The GitHub repository annisarskyr/passionfruit contains a labelled image folder "image" with 3 categories: nearly ripe, ripe, unripe. Examples follow, each with its label.

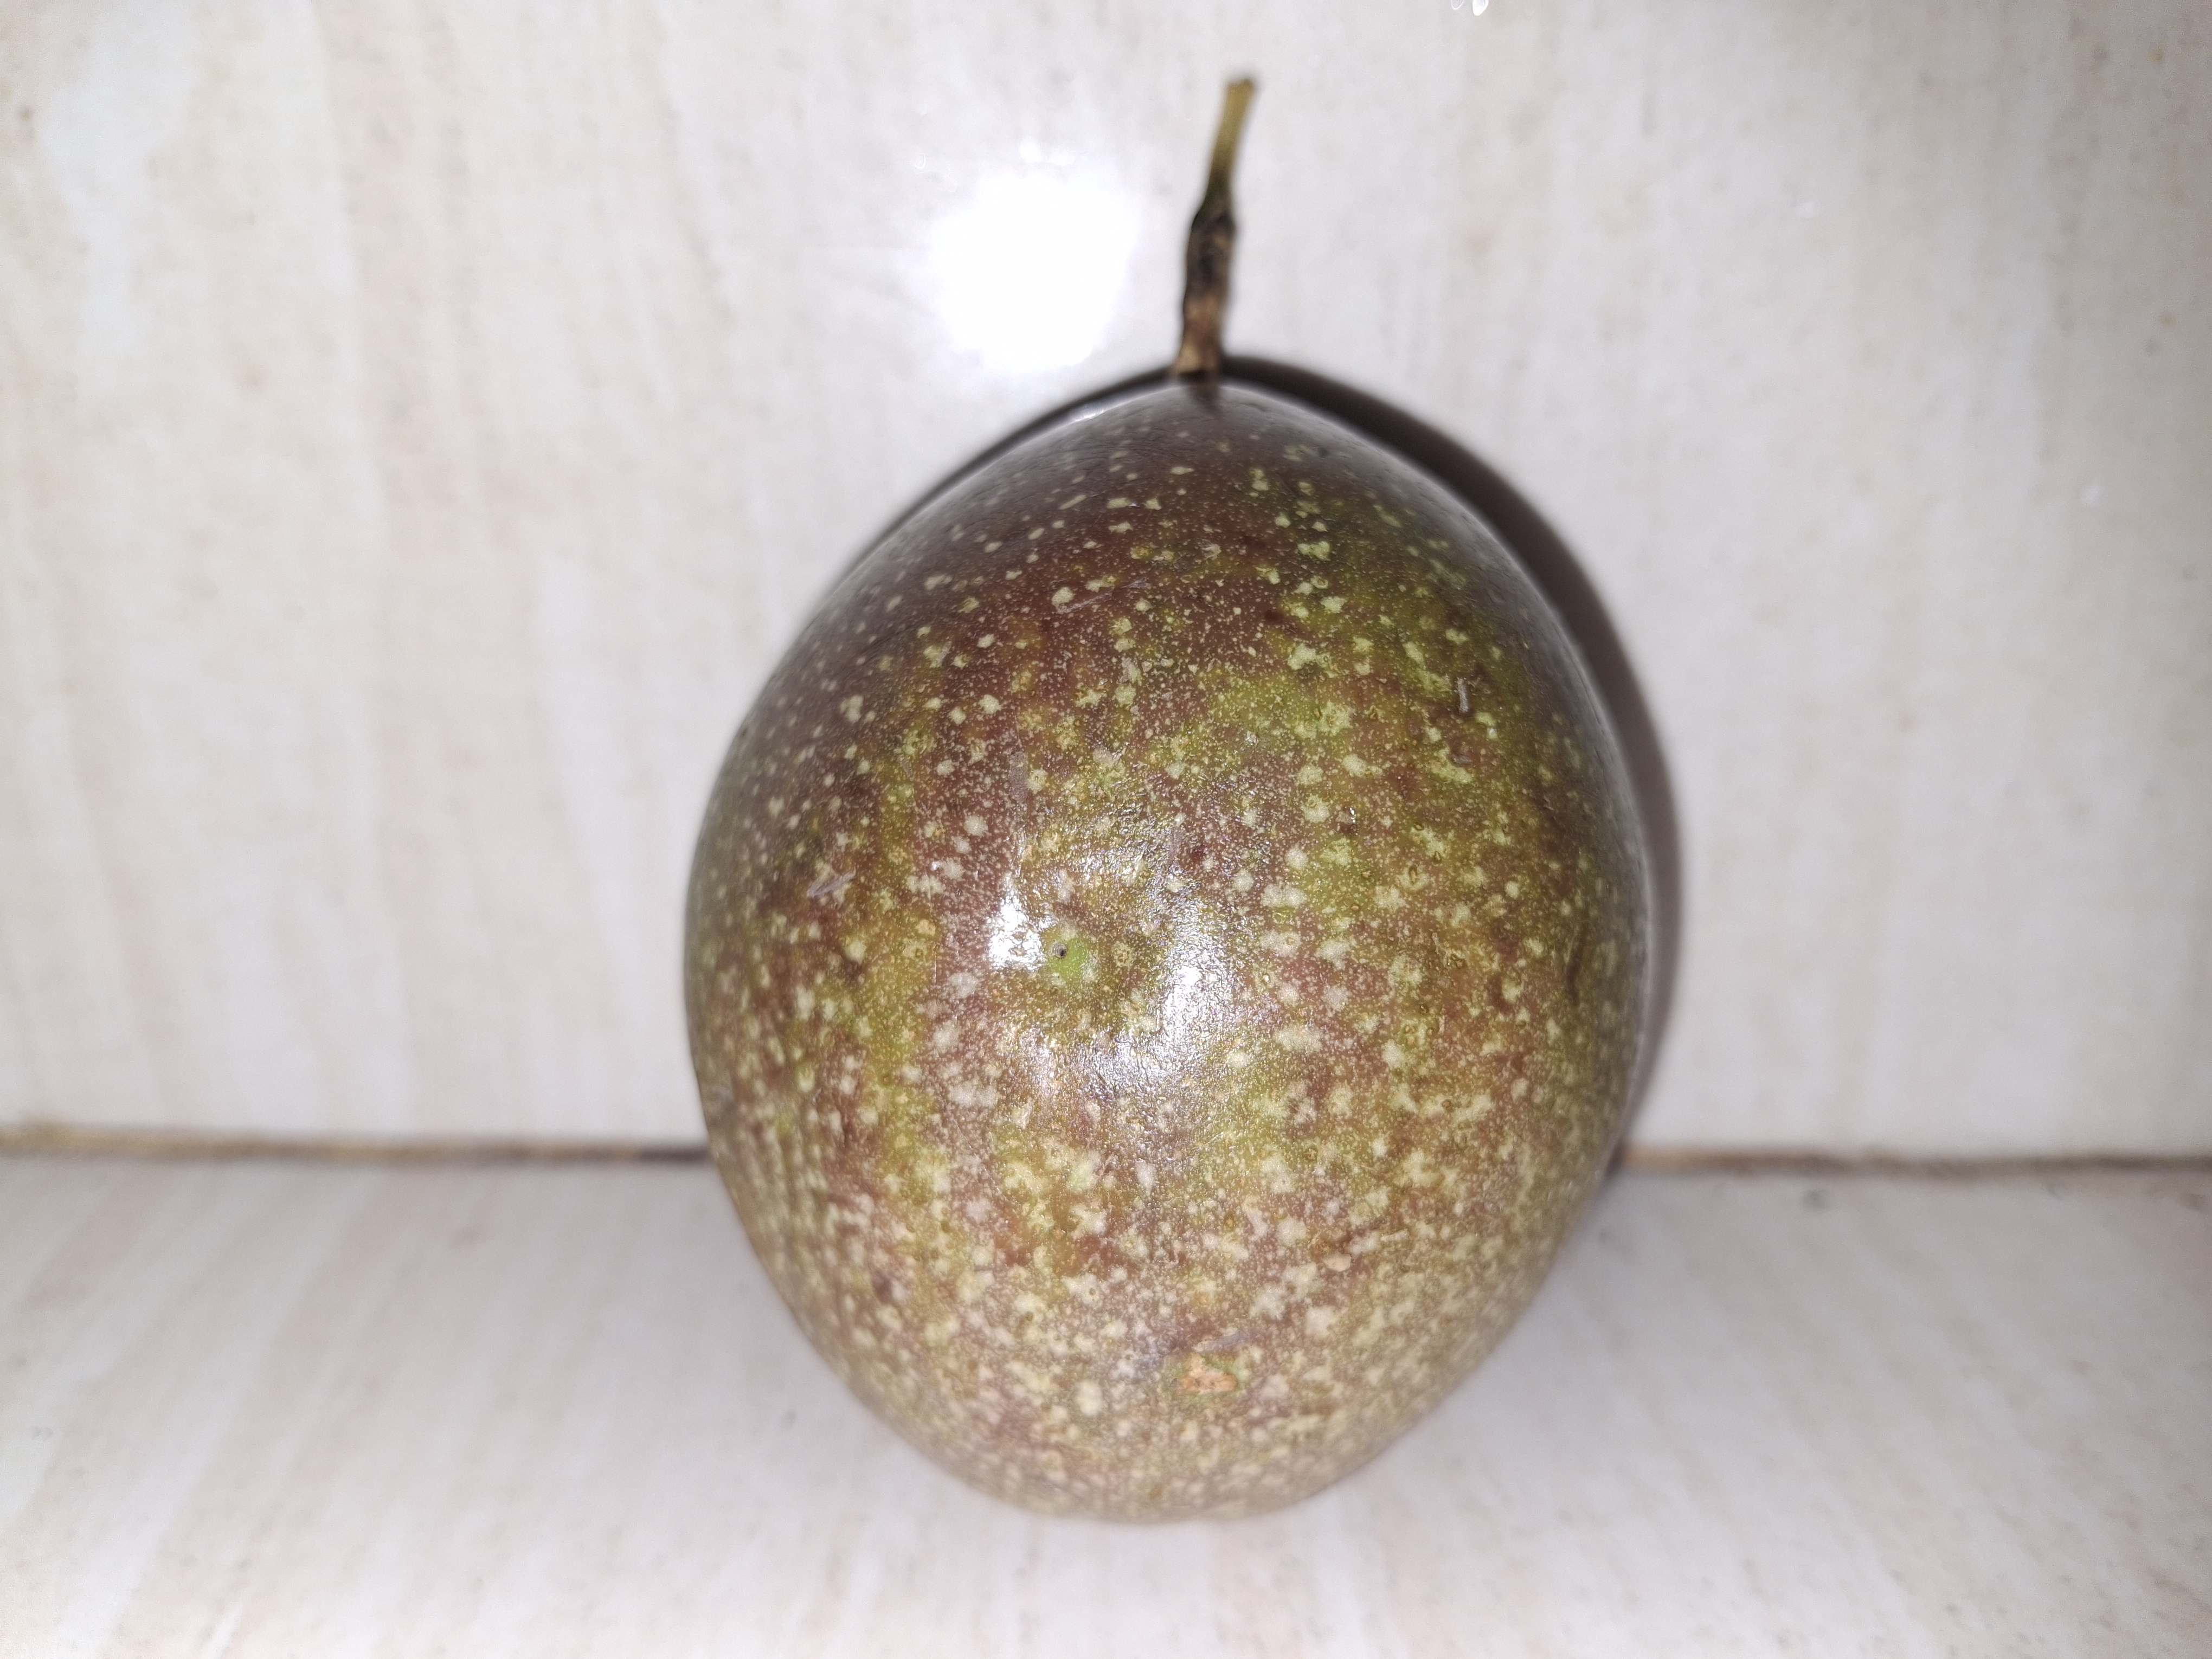
Label: nearly ripe

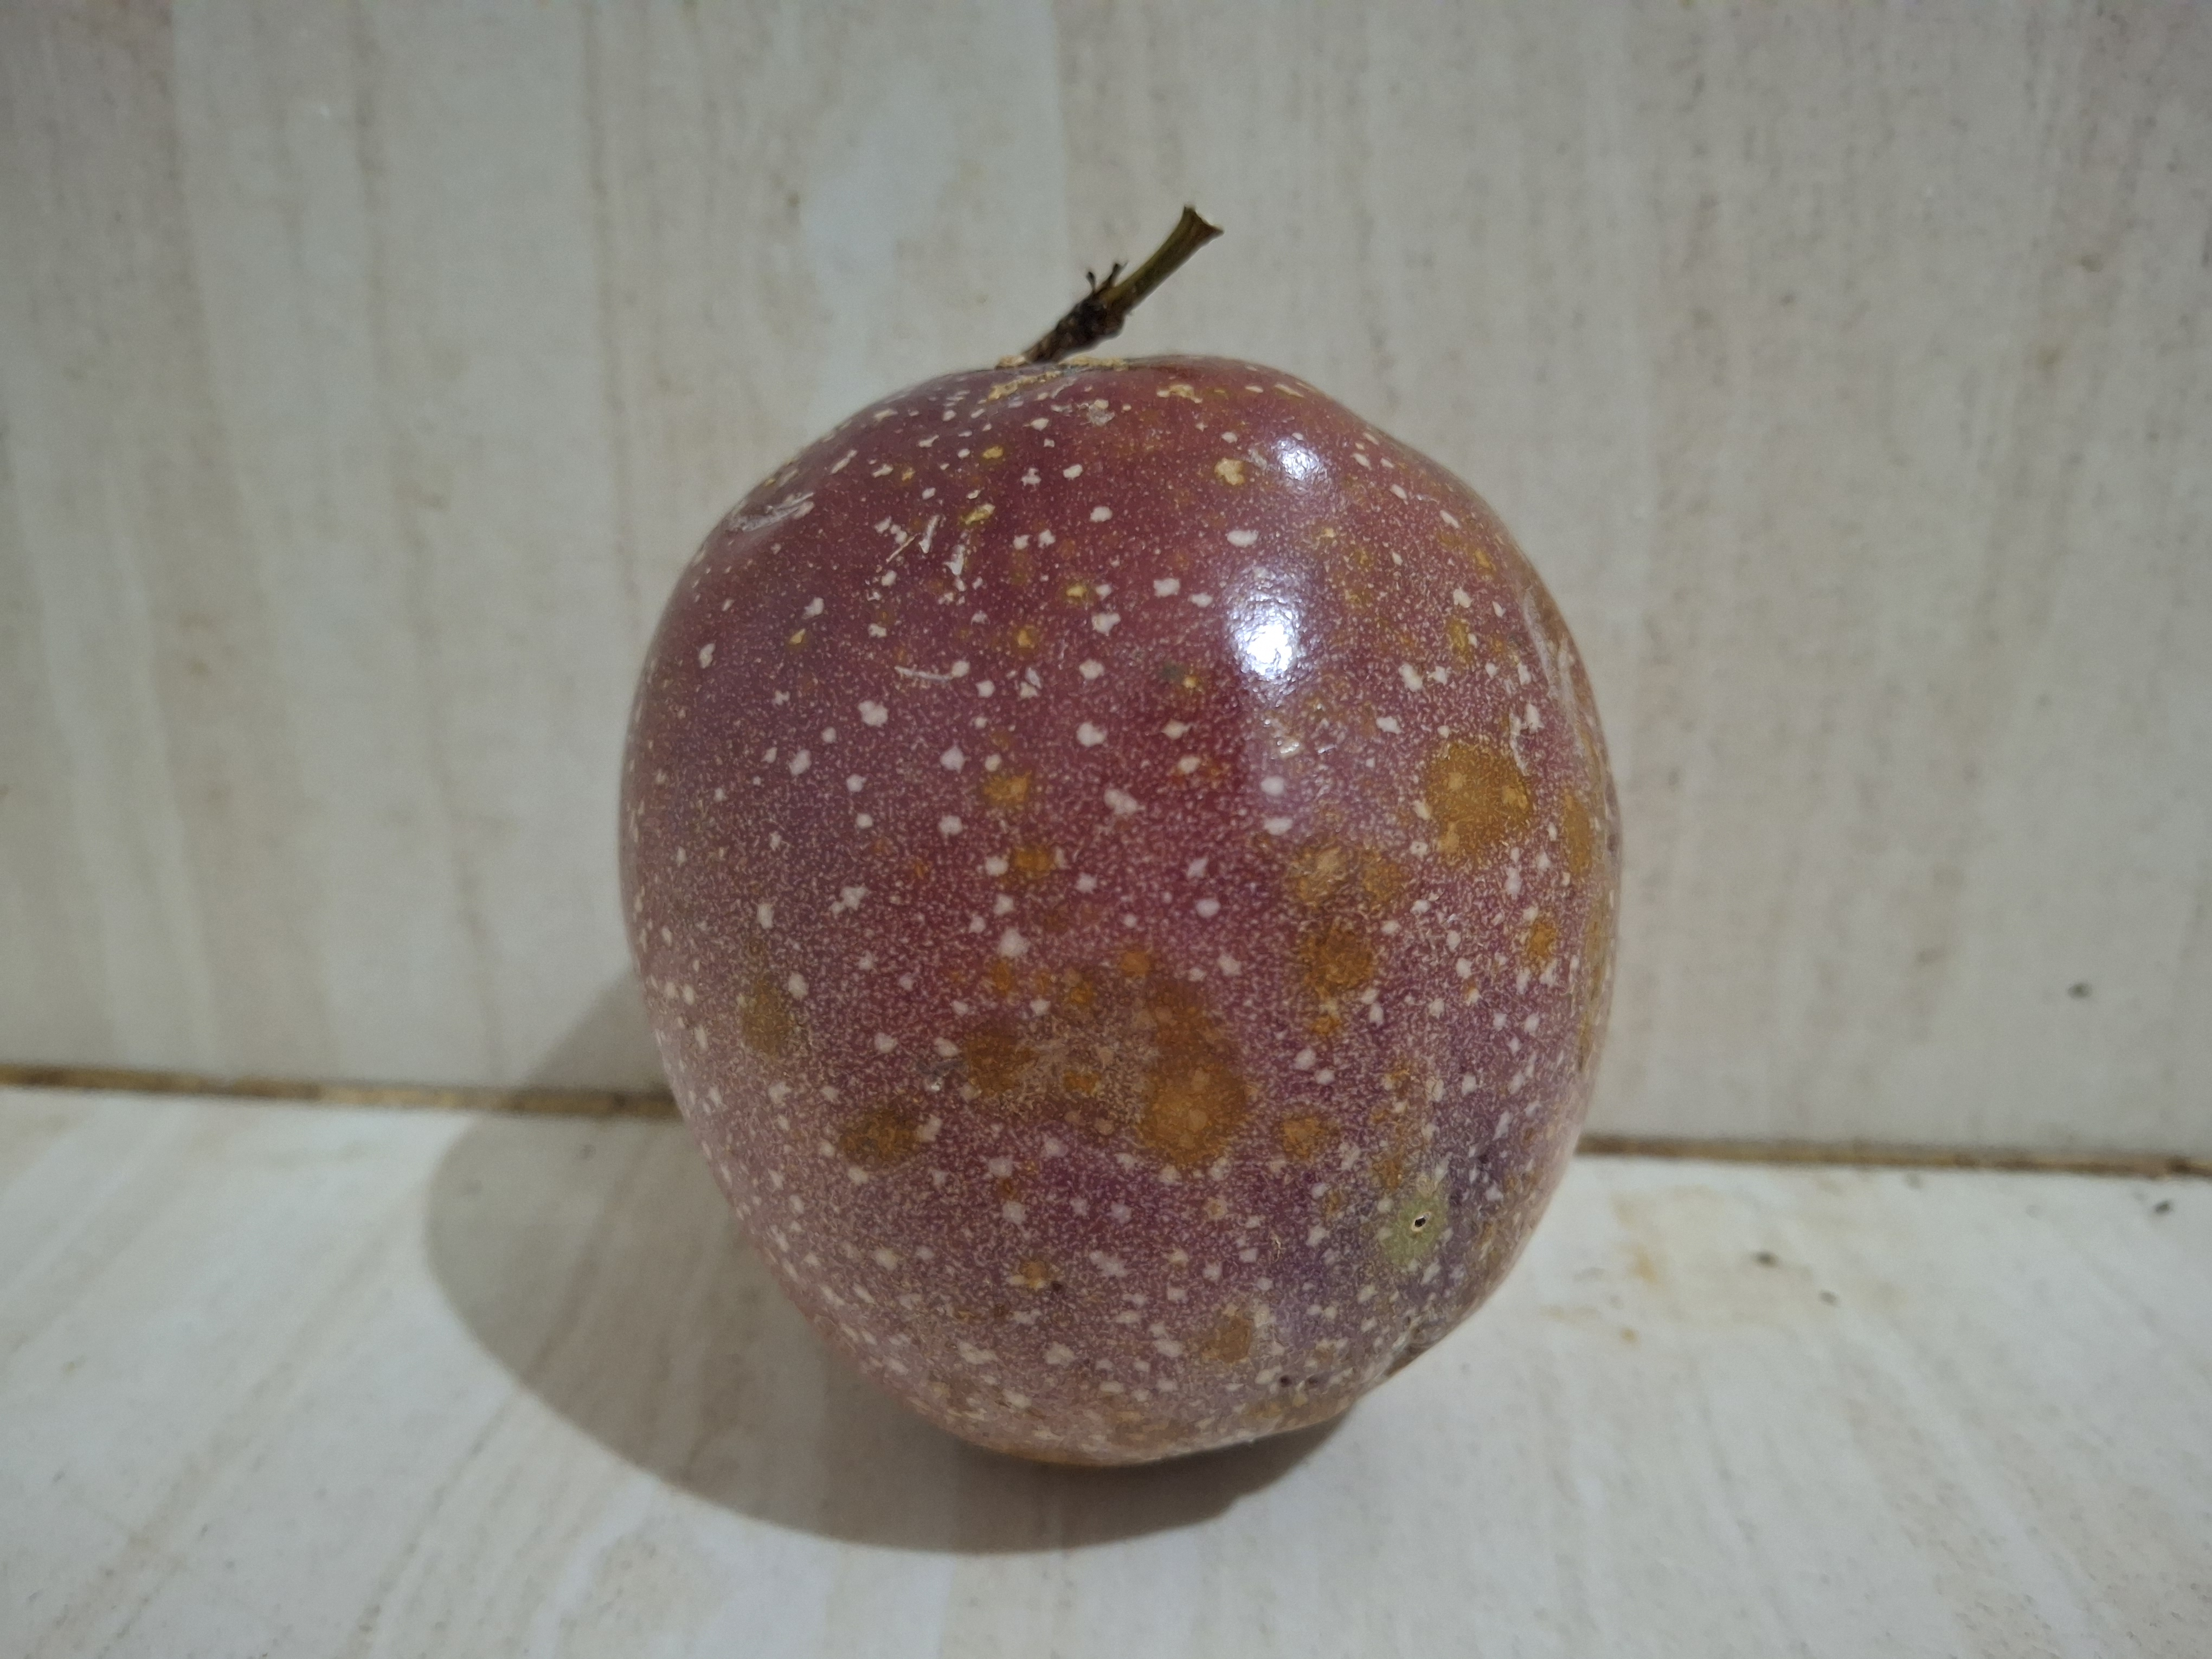
Label: ripe

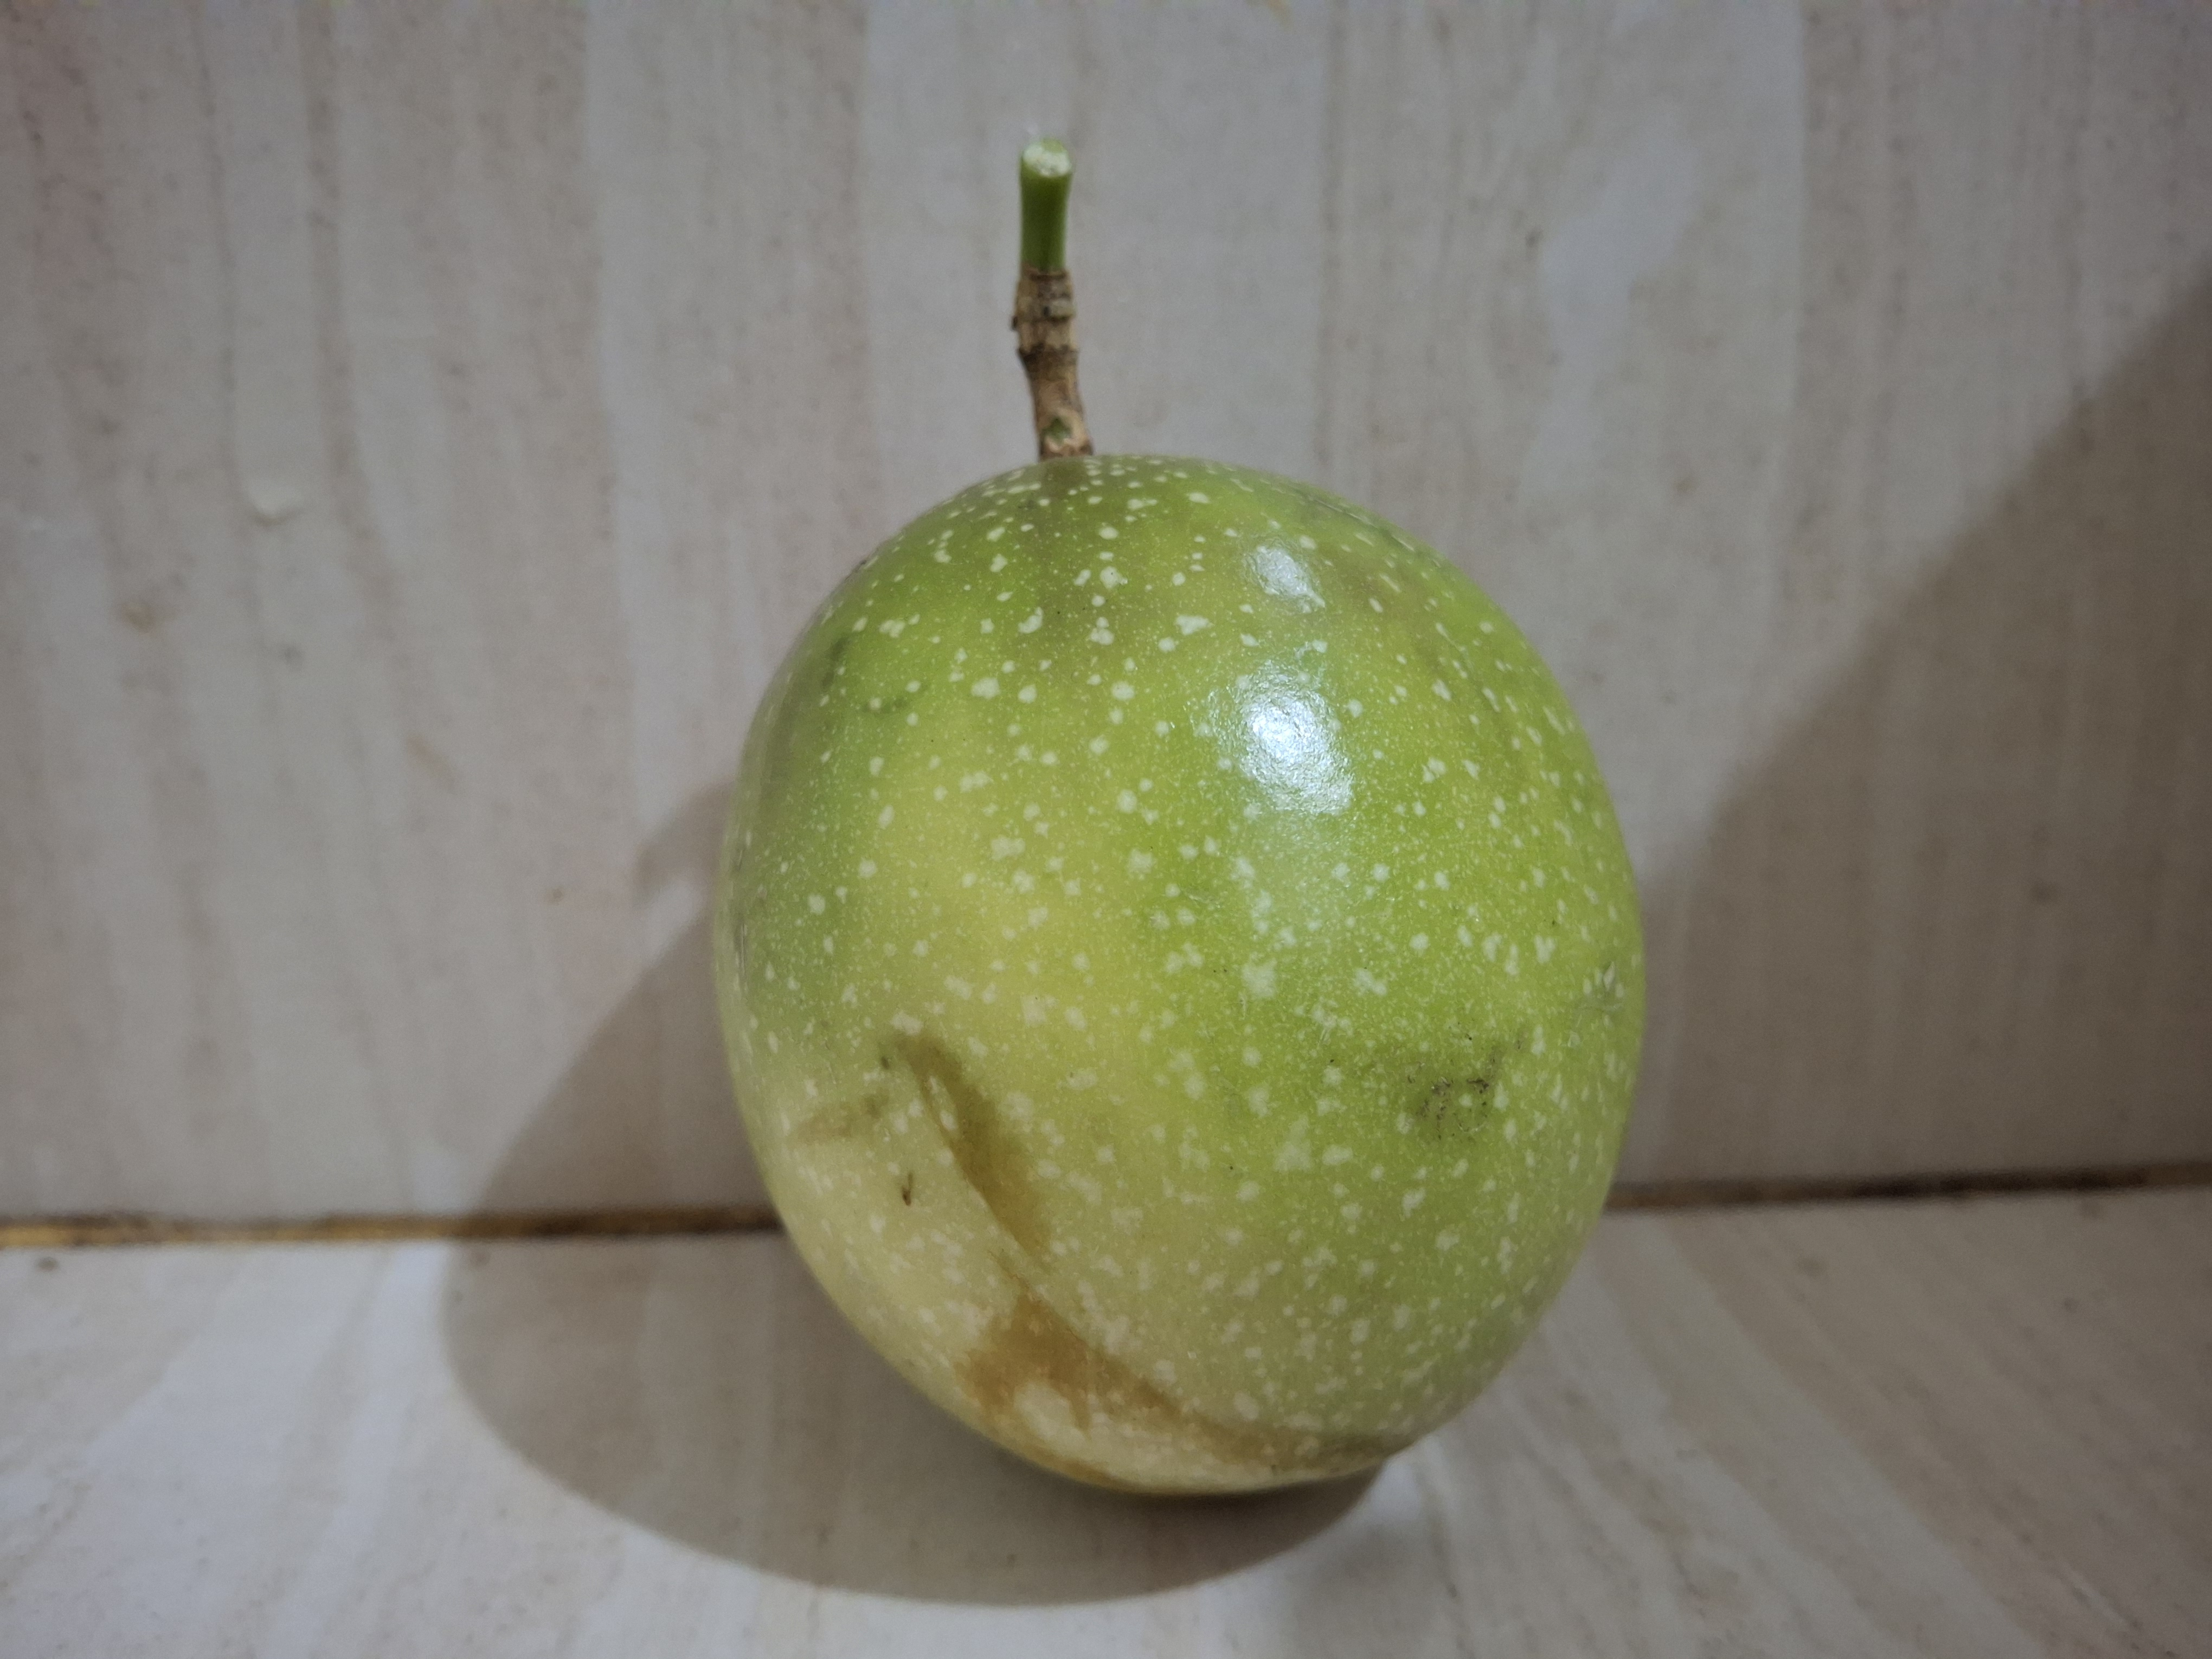
Label: unripe

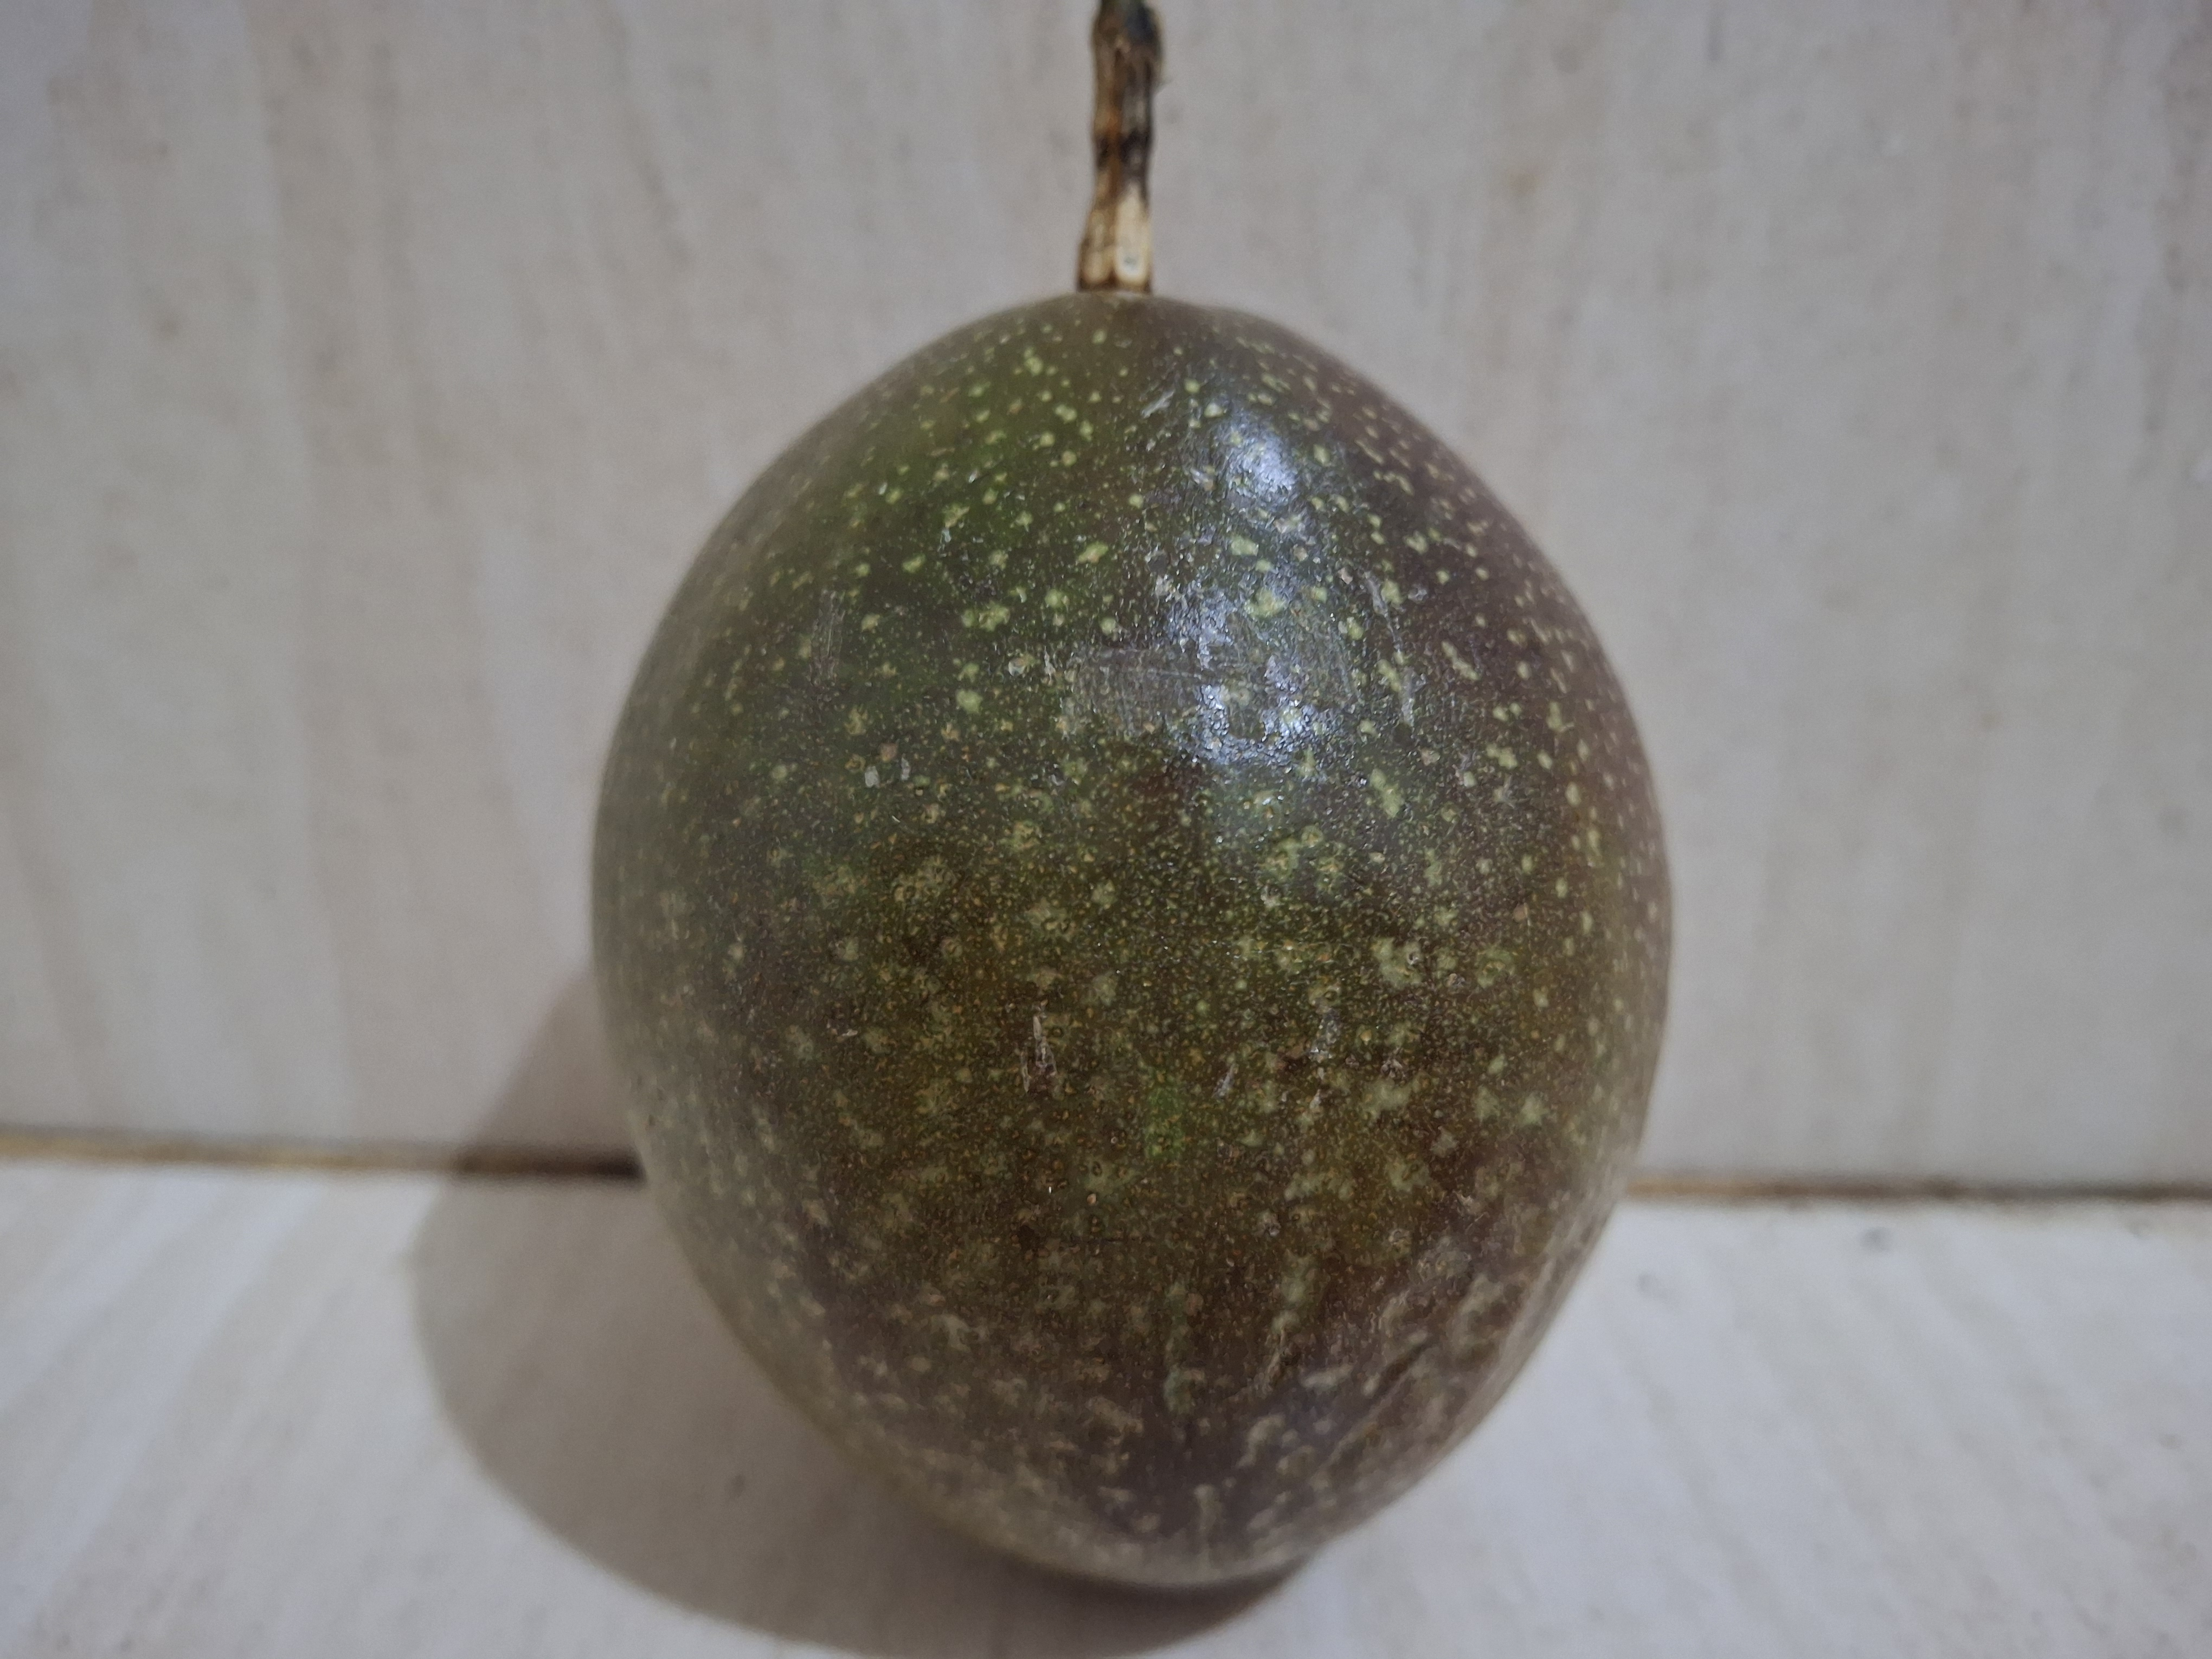
Label: nearly ripe

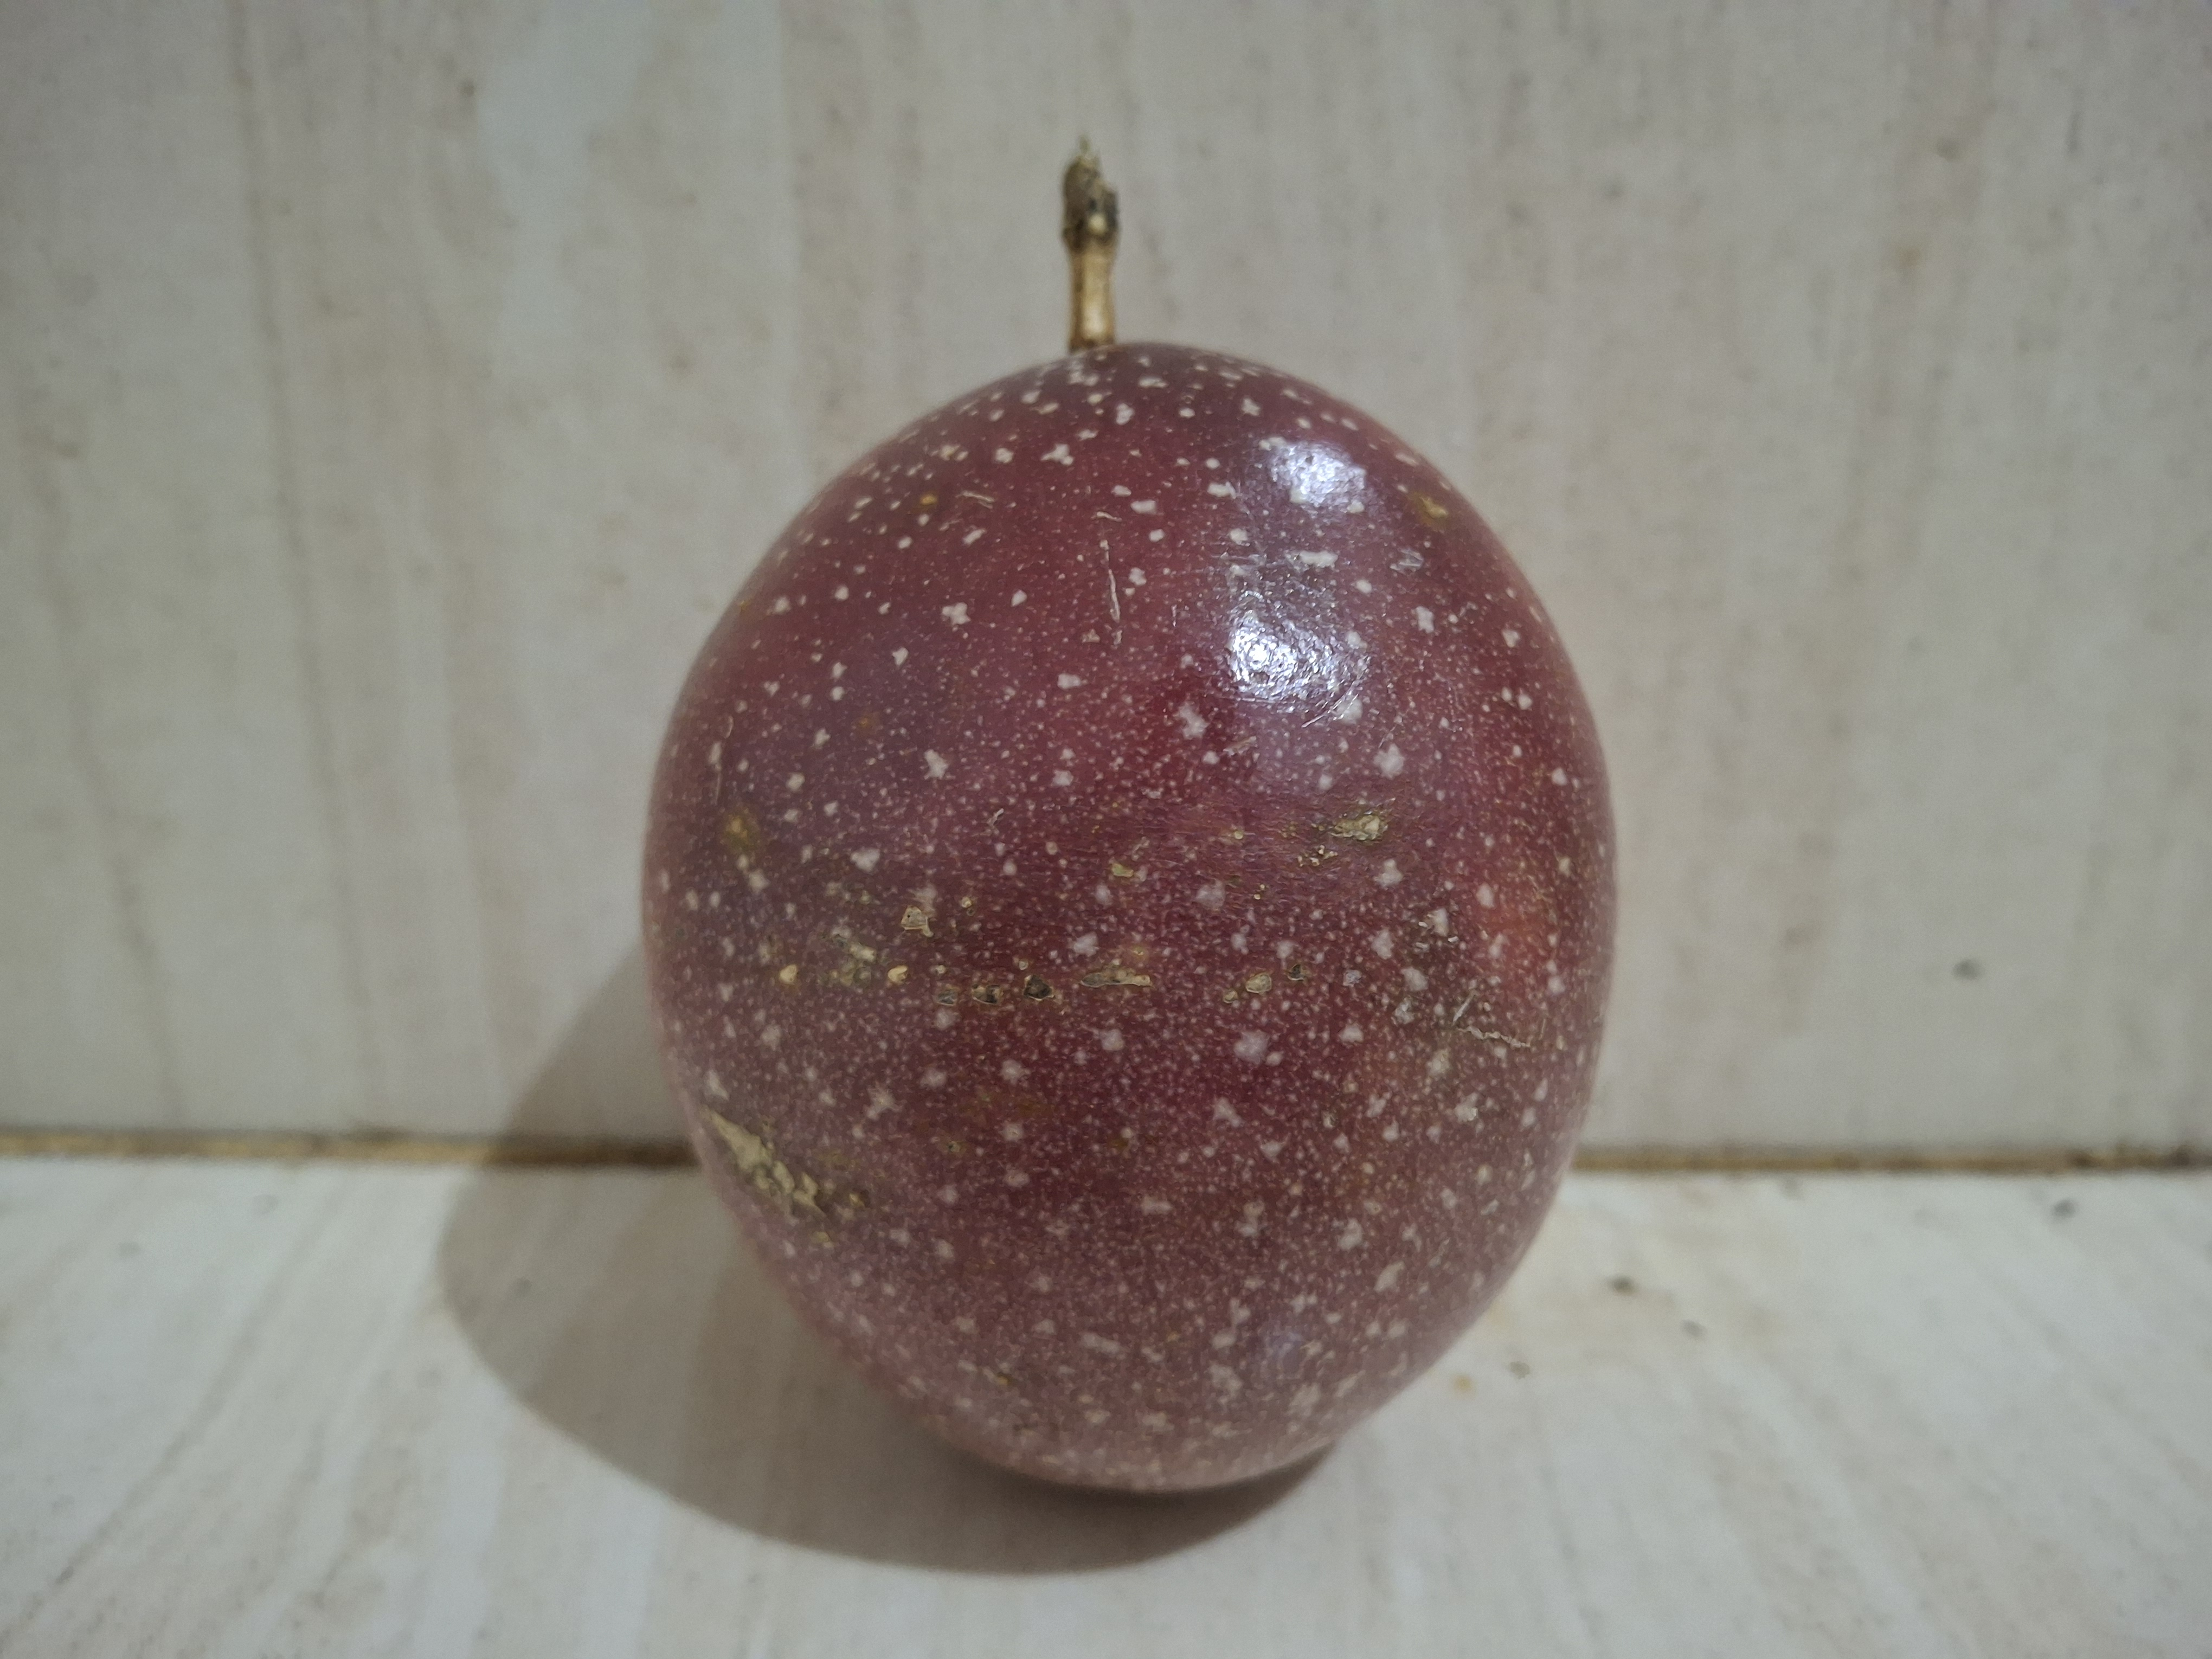
Label: ripe

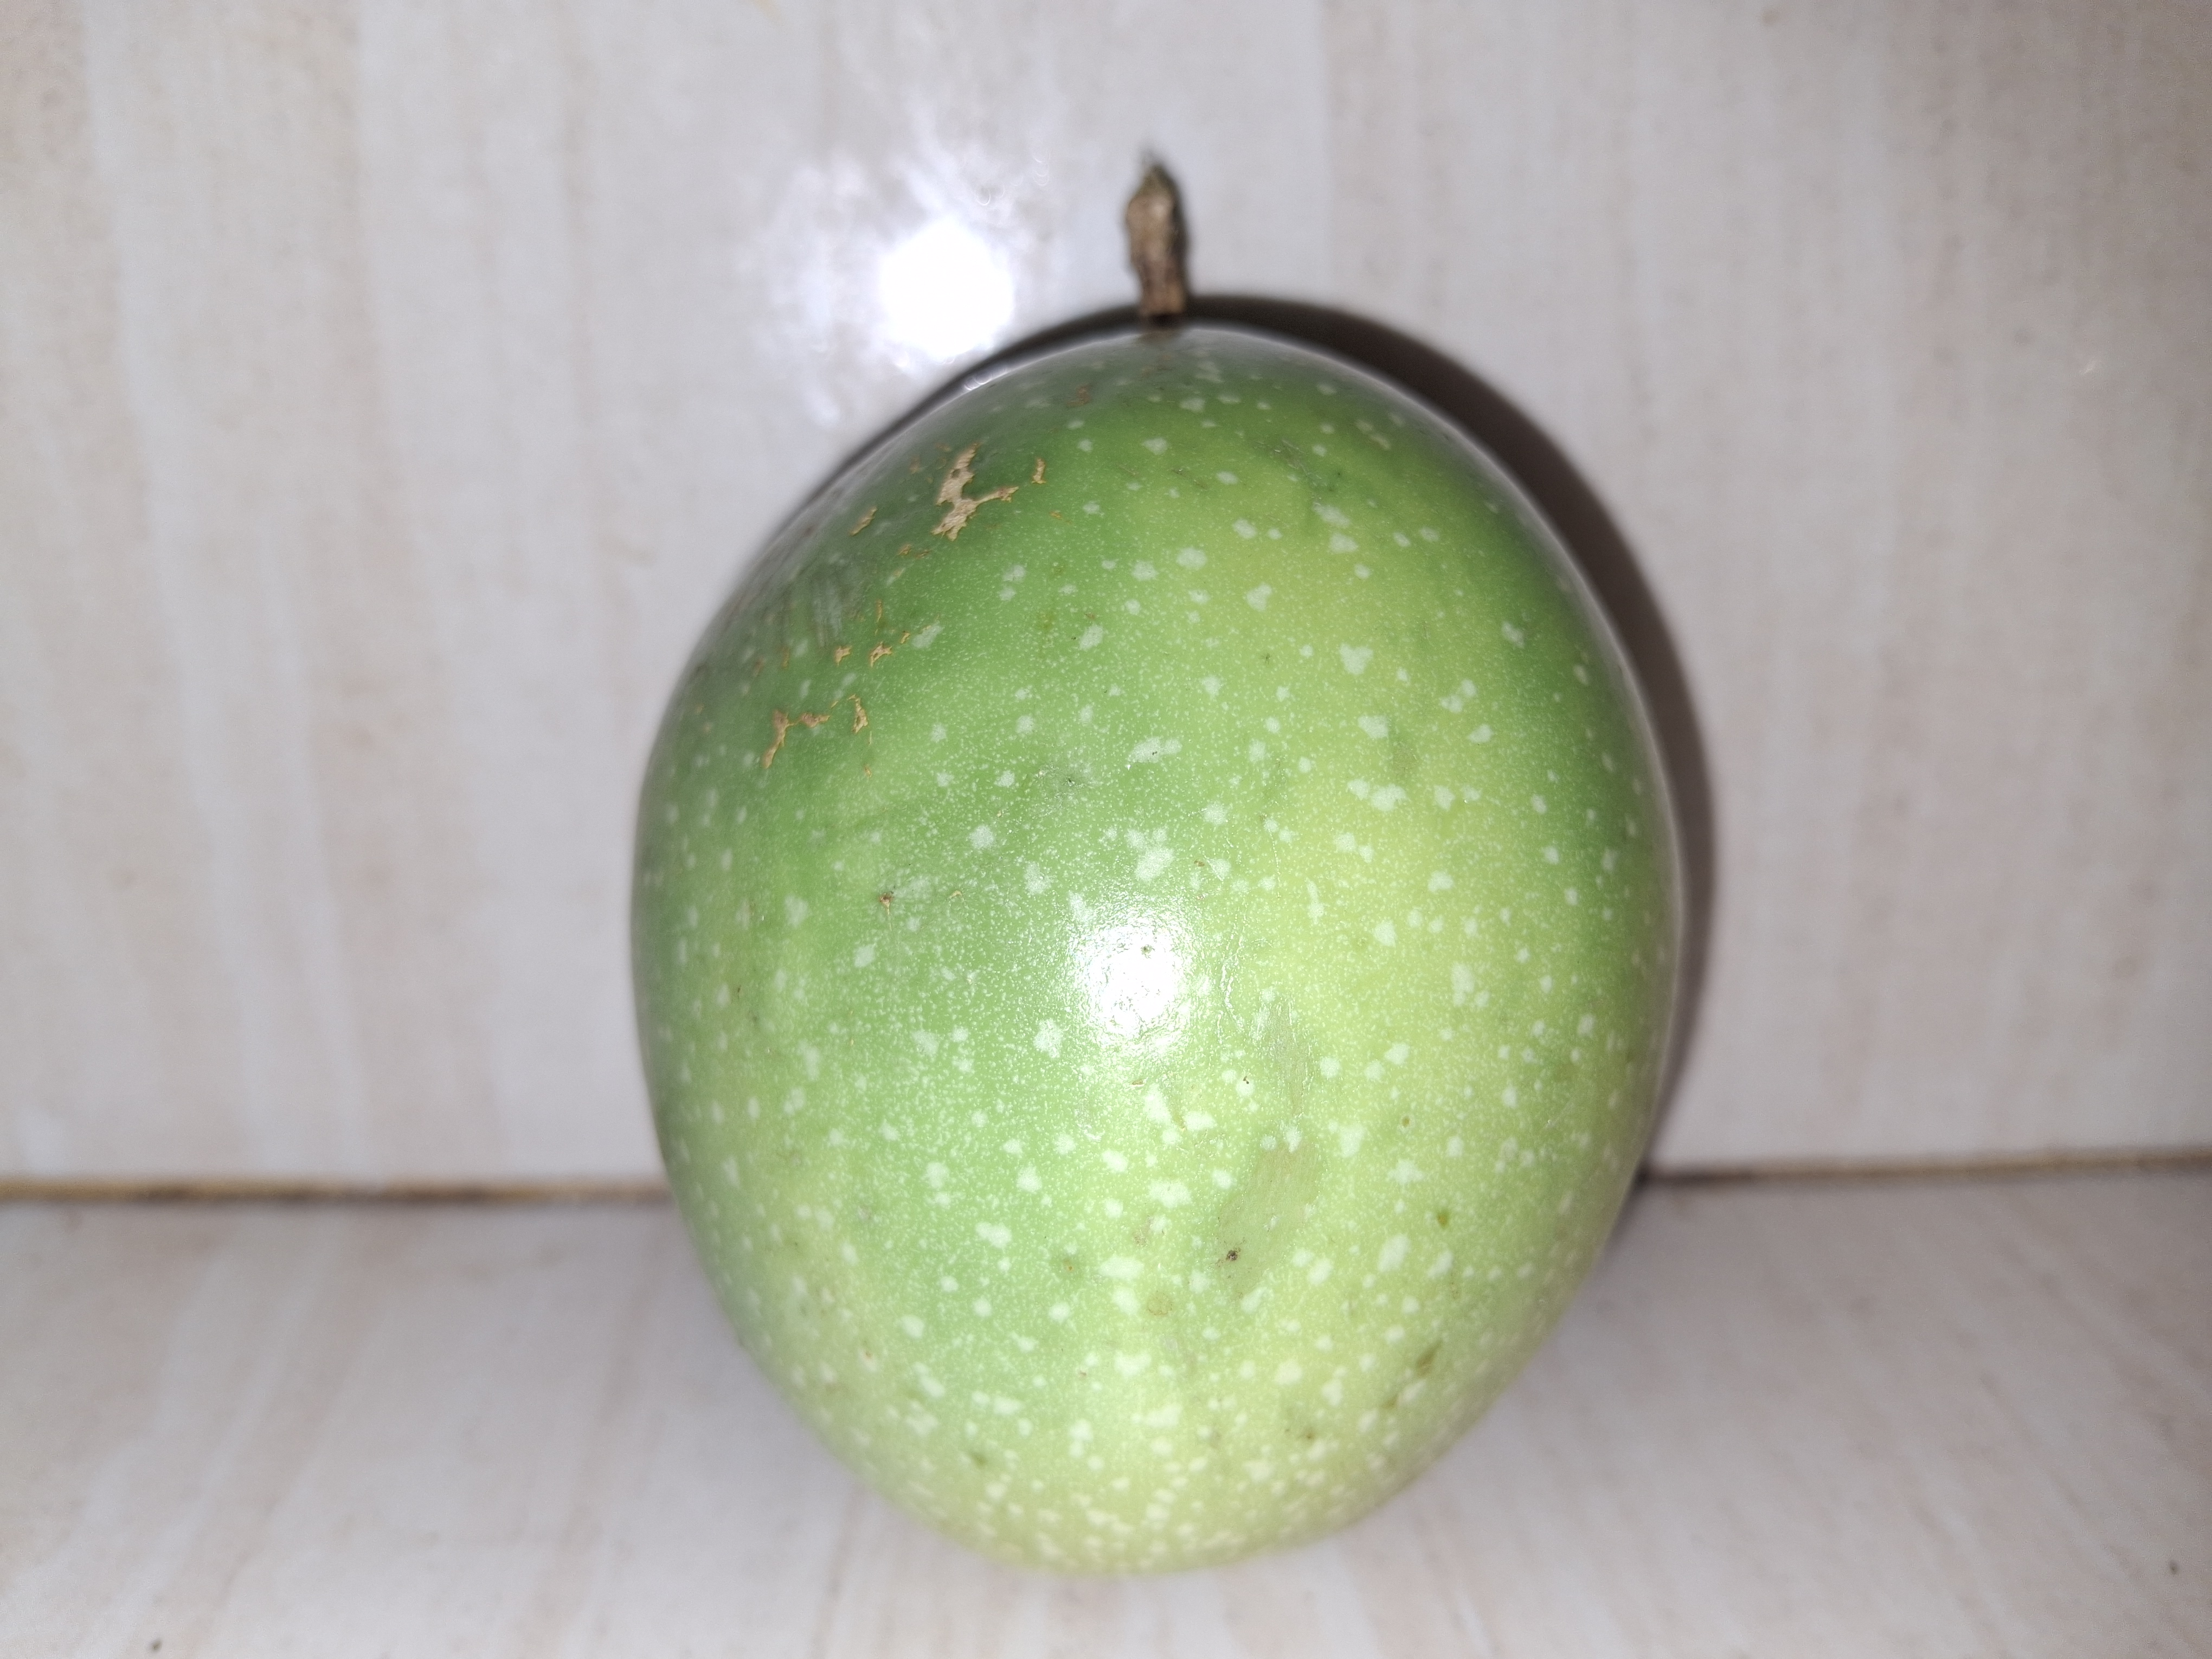
Label: unripe
